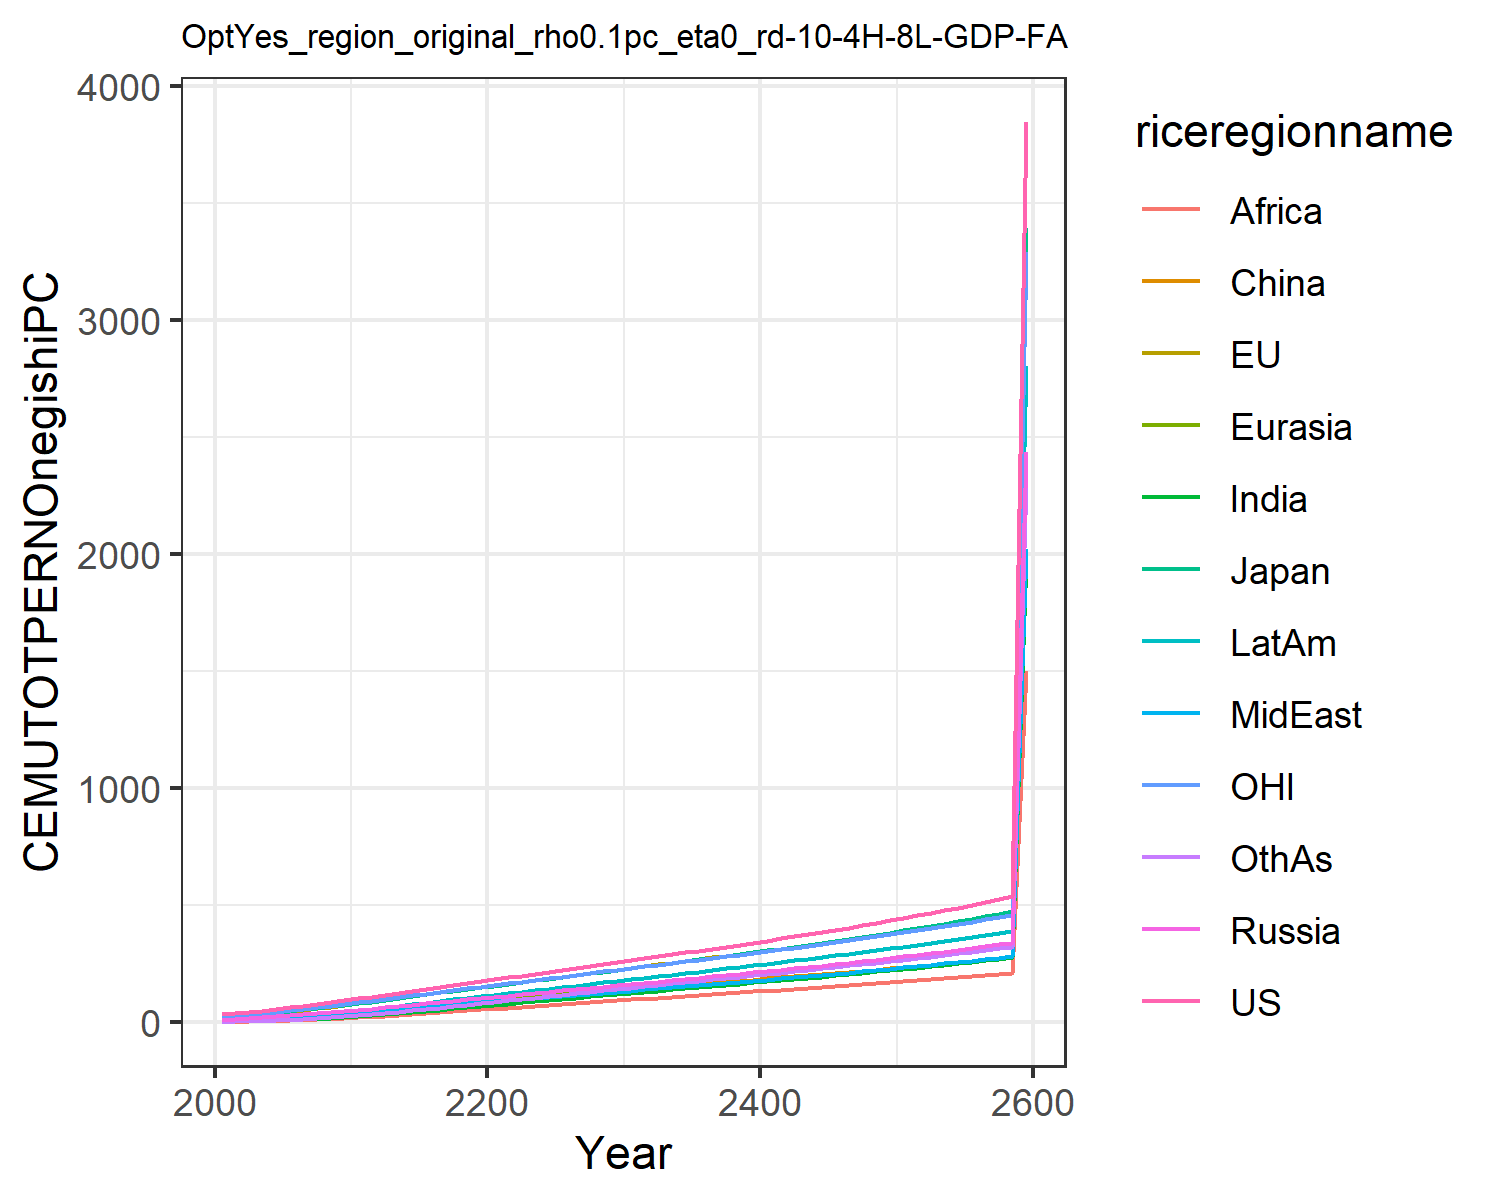

Data behind this chart, as committed beside it:
35.27655418834756, 22.921925291628057, 26.678620700015504, 10.586257762504443, 5.1638149164606455, 3.6244810886730163, 2.5649188229528823, 7.243077293775763, 2.1909548557045397, 7.264255226616376, 25.15874295294021, 3.1158342029624206
38, 25.34, 27.92, 13.42, 6.008, 7.078, 3.44, 9.014, 2.689, 9.314, 28.28, 3.531
42.69, 29.28, 31.86, 17.42, 8.267, 9.767, 4.795, 11.98, 3.604, 12.55, 32.36, 4.991
49.02, 34.5, 37.52, 21.19, 10.71, 12.52, 6.339, 14.91, 4.708, 16.01, 37.9, 6.698
55.79, 40.21, 42.02, 25.13, 13.52, 15.58, 8.227, 18.15, 6.125, 19.89, 43.88, 8.817
62.97, 46.38, 47.93, 29.37, 16.71, 18.92, 10.44, 21.58, 7.813, 24.12, 50.27, 11.33
70.36, 52.91, 54.53, 33.94, 20.31, 22.64, 12.97, 25.17, 9.708, 28.75, 56.92, 14.21
77.92, 59.71, 61.32, 38.71, 24.27, 26.65, 15.84, 28.97, 11.87, 33.73, 63.8, 17.51
85.61, 66.74, 68.3, 43.67, 28.59, 30.97, 19.04, 32.96, 14.31, 39.05, 70.86, 21.21
93.52, 73.56, 74.84, 48.32, 33.02, 35.27, 22.55, 37.43, 17.17, 44.66, 77.61, 25.38
101.8, 80.63, 81.65, 53.08, 37.71, 39.59, 26.36, 42.22, 20.32, 50.63, 84.56, 29.85
108.2, 87.27, 87.75, 57.77, 42.6, 44.96, 30.41, 46.27, 23.62, 56.25, 91.13, 35.06
117.8, 95.73, 96.29, 63.73, 48.24, 49.89, 34.85, 51.32, 27.06, 63.09, 99.46, 40.12
126.7, 103.8, 104.4, 69.52, 53.98, 54.99, 39.48, 56.28, 30.67, 69.89, 107.4, 45.5
135.3, 111.8, 112.2, 75.22, 59.8, 60.19, 44.26, 61.18, 34.44, 76.7, 115.1, 51.13
143.6, 119.5, 119.8, 80.86, 65.71, 65.45, 49.18, 66.06, 38.32, 83.53, 122.7, 56.96
151.7, 127.2, 127.3, 86.46, 71.68, 70.75, 54.21, 70.93, 42.3, 90.39, 130.1, 62.95
159.8, 134.8, 134.8, 92.04, 77.7, 76.06, 59.32, 75.77, 46.35, 97.26, 137.5, 69.06
167.8, 142.4, 142.2, 97.59, 83.75, 81.35, 64.49, 80.6, 50.45, 104.1, 144.8, 75.25
175.7, 149.9, 149.5, 103.1, 89.81, 86.62, 69.7, 85.41, 54.57, 111, 152, 81.49
183.7, 157.3, 156.8, 108.7, 95.8, 91.77, 74.75, 89.99, 58.57, 117.6, 159.2, 87.57
191.6, 164.6, 164, 114.2, 101.7, 96.83, 79.68, 94.42, 62.47, 124, 166.2, 93.51
199.5, 171.9, 171.2, 119.7, 107.7, 101.9, 84.71, 98.94, 66.24, 130.6, 173.3, 99.57
207.3, 179.2, 178.4, 125.1, 113.6, 106.9, 89.78, 103.5, 70.11, 137.2, 180.2, 105.7
215.1, 186.4, 185.5, 130.6, 119.5, 111.8, 94.87, 108.1, 74.03, 143.8, 187.2, 111.8
224.2, 194.8, 193.8, 135.9, 125.4, 116.8, 99.95, 112.6, 77.96, 150.3, 195.3, 117.9
232.8, 202.7, 201.7, 141.3, 131.3, 121.6, 105, 117.2, 81.87, 156.9, 203, 123.9
241.2, 210.4, 209.3, 146.6, 137.2, 126.4, 110, 121.8, 85.77, 163.4, 210.4, 129.9
249.3, 217.8, 216.7, 152, 143, 131.2, 115.1, 126.3, 89.63, 170, 217.5, 135.9
257.3, 225.1, 224, 157.3, 148.8, 135.9, 120, 130.8, 93.47, 176.5, 224.5, 141.9
265.4, 232.5, 231.4, 162.8, 154.7, 140.7, 125.1, 135.5, 97.35, 183.1, 231.7, 147.9
273.7, 240, 239, 168.4, 160.7, 145.5, 130.2, 140.1, 101.3, 189.9, 239, 153.9
281.8, 247.4, 246.4, 173.9, 166.5, 150.3, 135.2, 144.8, 105.1, 196.6, 246.1, 159.9
289.9, 254.7, 253.7, 179.3, 172.4, 154.9, 140.2, 149.4, 108.9, 203.2, 253.1, 165.7
298.1, 262, 261.1, 184.8, 178.2, 159.5, 145.1, 154, 112.6, 209.7, 260.2, 171.6
306.3, 269.4, 268.5, 190.3, 184, 164.1, 150.1, 158.6, 116.4, 216.3, 267.2, 177.4
314.6, 276.7, 276, 195.9, 189.8, 168.7, 155, 163.2, 120.1, 223, 274.4, 183.2
323, 284.2, 283.5, 201.4, 195.7, 173.3, 159.9, 167.9, 123.8, 229.6, 281.5, 189
331.5, 291.7, 291.1, 207.1, 201.5, 177.9, 164.9, 172.6, 127.6, 236.3, 288.8, 194.8
340.2, 299.2, 298.8, 212.8, 207.5, 182.5, 169.9, 177.4, 131.3, 243.1, 296.1, 200.6
348.9, 306.9, 306.7, 218.5, 213.4, 187.1, 174.9, 182.2, 135.1, 249.9, 303.5, 206.5
357.8, 314.7, 314.6, 224.4, 219.4, 191.7, 180, 187, 138.8, 256.8, 311.1, 212.4
366.9, 322.6, 322.7, 230.3, 225.5, 196.3, 185.1, 191.9, 142.6, 263.8, 318.7, 218.3
376.1, 330.5, 330.9, 236.3, 231.7, 201, 190.2, 196.9, 146.4, 270.8, 326.4, 224.2
385.4, 338.6, 339.2, 242.4, 237.9, 205.7, 195.4, 202, 150.3, 278, 334.2, 230.2
394.9, 346.9, 347.7, 248.5, 244.2, 210.5, 200.6, 207.1, 154.2, 285.2, 342.2, 236.3
404.6, 355.2, 356.3, 254.8, 250.6, 215.3, 206, 212.3, 158.1, 292.6, 350.3, 242.4
414.5, 363.7, 365.1, 261.2, 257.1, 220.2, 211.4, 217.6, 162.1, 300.1, 358.5, 248.6
424.6, 372.4, 374, 267.7, 263.7, 225.1, 216.8, 222.9, 166.1, 307.7, 366.9, 254.9
434.8, 381.2, 383.1, 274.4, 270.4, 230.1, 222.4, 228.4, 170.1, 315.4, 375.4, 261.2
445.3, 390.1, 392.4, 281.1, 277.2, 235.1, 228, 234, 174.2, 323.3, 384.1, 267.7
456, 399.3, 401.8, 288, 284.1, 240.2, 233.7, 239.6, 178.4, 331.3, 392.9, 274.2
466.9, 408.5, 411.5, 295, 291.2, 245.4, 239.5, 245.4, 182.7, 339.4, 401.9, 280.8
478, 418, 421.4, 302.1, 298.4, 250.6, 245.4, 251.3, 187, 347.7, 411, 287.5
489.4, 427.7, 431.4, 309.4, 305.7, 255.9, 251.5, 257.2, 191.3, 356.2, 420.4, 294.4
501, 437.5, 441.7, 316.9, 313.1, 261.3, 257.6, 263.3, 195.8, 364.8, 429.9, 301.3
512.8, 447.5, 452.1, 324.5, 320.7, 266.8, 263.8, 269.6, 200.3, 373.6, 439.6, 308.4
524.9, 457.7, 462.8, 332.2, 328.5, 272.3, 270.2, 275.9, 204.9, 382.6, 449.4, 315.5
537.3, 468.2, 473.8, 340.1, 336.4, 278, 276.7, 282.4, 209.5, 391.8, 459.5, 322.8
3845, 3351, 3391, 2434, 2407, 1990, 1980, 2021, 1500, 2804, 3289, 2311
